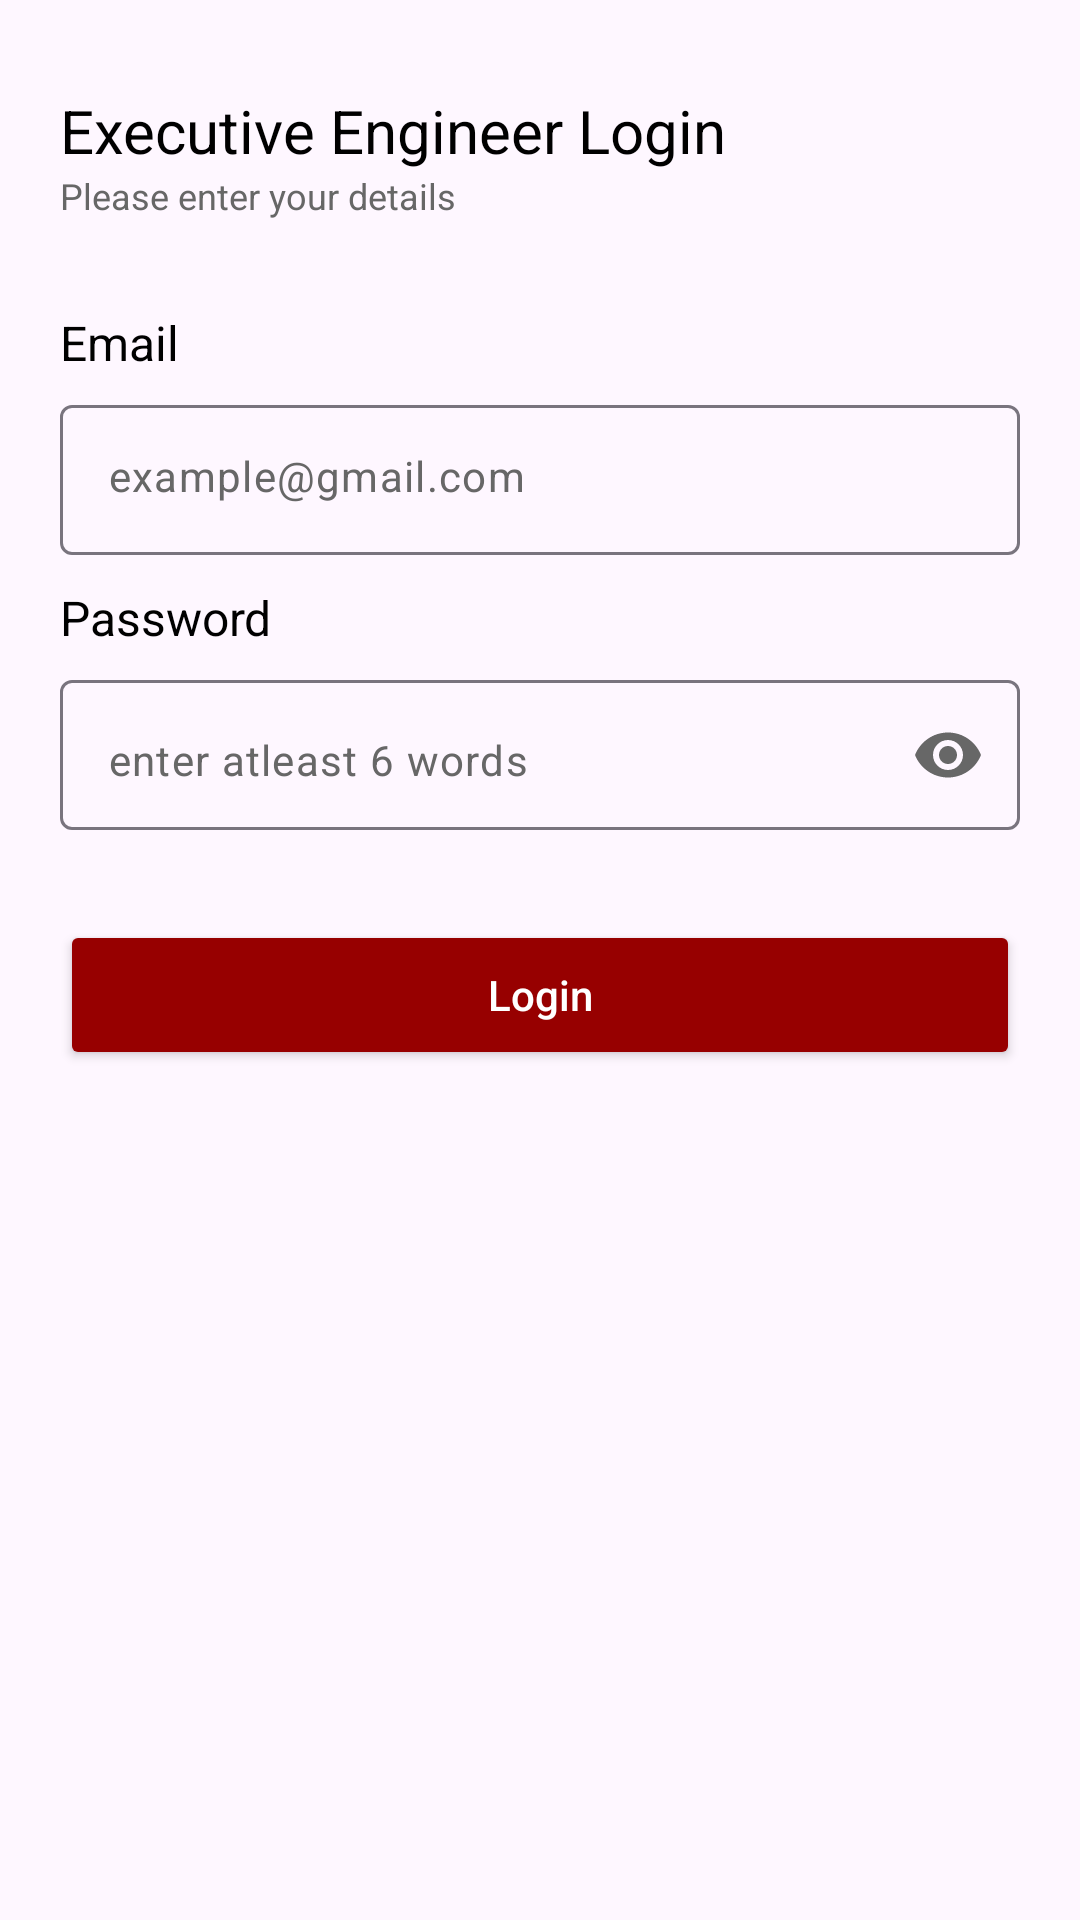

Here is an Android app screen rendered from its layout file. Give the layout XML and the strings, colors and styles it references.
<!-- AndroidManifest.xml: application theme Theme.Fesco -->
<!-- res/layout/fragment_xen_login.xml -->
<?xml version="1.0" encoding="utf-8"?>
<ScrollView xmlns:android="http://schemas.android.com/apk/res/android"
    xmlns:app="http://schemas.android.com/apk/res-auto"
    android:layout_width="match_parent"
    android:layout_height="match_parent">

    <RelativeLayout
        android:layout_width="match_parent"
        android:layout_height="match_parent"
        android:paddingBottom="20dp">


        <TextView
            android:id="@+id/txt_alertify_user"
            android:layout_width="wrap_content"
            android:layout_height="wrap_content"
            android:layout_marginStart="20dp"
            android:layout_marginTop="30dp"
            android:text="@string/xen_hint"
            android:textColor="@color/black"
            android:textSize="20sp" />

        <TextView
            android:id="@+id/txt_detail"
            android:layout_width="wrap_content"
            android:layout_height="wrap_content"
            android:layout_below="@+id/txt_alertify_user"
            android:layout_marginStart="20dp"
            android:text="@string/enter_details"
            android:textColor="@color/hint_color"
            android:textSize="12sp" />


        

        <TextView
            android:id="@+id/email_heading"
            android:layout_width="wrap_content"
            android:layout_height="wrap_content"
            android:layout_below="@+id/txt_detail"
            android:layout_marginStart="20dp"
            android:layout_marginTop="30dp"
            android:text="@string/email"
            android:textColor="@color/black"
            android:textSize="16sp" />

        <com.google.android.material.textfield.TextInputLayout
            android:id="@+id/email_layout"
            android:layout_width="match_parent"
            android:layout_height="50dp"
            android:layout_below="@+id/email_heading"
            android:layout_marginStart="20dp"
            android:layout_marginTop="10dp"
            android:layout_marginEnd="20dp"
            app:hintEnabled="false"
            app:hintTextColor="@color/hint_color"

            >

            <com.google.android.material.textfield.TextInputEditText
                android:id="@+id/email"
                android:layout_width="match_parent"
                android:layout_height="wrap_content"
                android:background="@drawable/edit_txt_bg"
                android:hint="@string/email_hint"
                android:inputType="textEmailAddress"
                android:textColor="@color/black"
                android:textColorHint="@color/hint_color"
                android:textSize="14sp" />

        </com.google.android.material.textfield.TextInputLayout>


        

        

        <TextView
            android:id="@+id/password_heading"
            android:layout_width="wrap_content"
            android:layout_height="wrap_content"
            android:layout_below="@+id/email_layout"
            android:layout_marginStart="20dp"
            android:layout_marginTop="10dp"
            android:text="@string/password"
            android:textColor="@color/black"
            android:textSize="16sp" />

        <com.google.android.material.textfield.TextInputLayout
            android:id="@+id/passwordLayout"
            android:layout_width="match_parent"
            android:layout_height="50dp"
            android:layout_below="@+id/password_heading"
            android:layout_marginStart="20dp"
            android:layout_marginTop="10dp"
            android:layout_marginEnd="20dp"
            app:hintEnabled="false"
            app:passwordToggleEnabled="true"
            app:passwordToggleTint="@color/hint_color">

            <com.google.android.material.textfield.TextInputEditText
                android:id="@+id/password"
                android:layout_width="match_parent"
                android:layout_height="50dp"
                android:background="@drawable/edit_txt_bg"
                android:hint="@string/password_hint"
                android:inputType="textPassword"
                android:textColor="@color/black"
                android:textColorHint="@color/hint_color"
                android:textSize="14sp" />
        </com.google.android.material.textfield.TextInputLayout>

        

        

        <Button
            android:id="@+id/loginBtn"
            android:layout_width="match_parent"
            android:layout_height="50sp"
            android:layout_below="@id/passwordLayout"
            android:layout_marginStart="20dp"
            android:layout_marginTop="30dp"
            android:layout_marginEnd="20dp"
            android:backgroundTint="@color/app_color"
            android:text="@string/login"
            android:textAllCaps="false"
            android:textColor="@color/white"
            app:cornerRadius="6dp" />

        

    </RelativeLayout>
</ScrollView>
<!-- resources referenced by this layout -->
<resources>
  <color name="app_color">#970000</color>
  <color name="black">#FF000000</color>
  <color name="hint_color">#676767</color>
  <color name="white">#FFFFFFFF</color>
  <string name="email">Email</string>
  <string name="email_hint">example@gmail.com</string>
  <string name="enter_details">Please enter your details</string>
  <string name="login">Login</string>
  <string name="password">Password</string>
  <string name="password_hint">enter atleast 6 words</string>
  <string name="xen_hint">Executive Engineer Login</string>
  <style name="Theme.Fesco" parent="Base.Theme.Fesco" />
  <style name="Base.Theme.Fesco" parent="Theme.Material3.Light.NoActionBar">
          
           <item name="colorPrimary">@color/app_color</item>
          <item name="android:windowDisablePreview">true</item>
      </style>
</resources>
